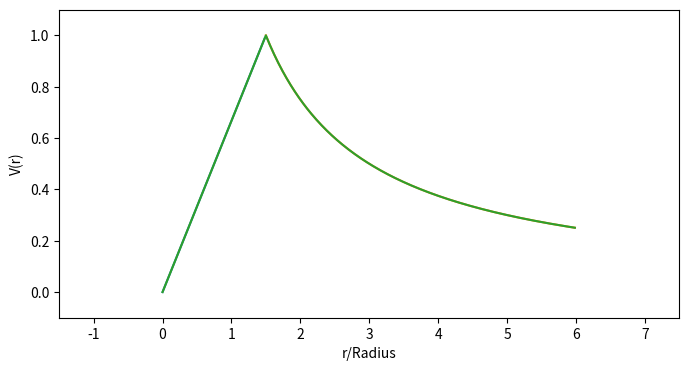

Reproduce this figure in Python. (Note: this script raises an exception after producing the figure.)
import matplotlib.pyplot as plt
import matplotlib as mpl
# Display the plots inline (ie, here).
%matplotlib inline                     
mpl.rcParams['figure.figsize']=[8,4]  # Set H and V sizes of plots.


import numpy as np

# Set up the radial steps.  
Radius    = 1.5          # The radius of the sphere
rfraction = 0.01         # Make each step 1% of the radius.
rstep     = rfraction*Radius
rmax      = 4*Radius

# Define the potential function.
def potential(r,R):
    if  r > R:
        return R/r
    else:
        return r/R

# The r < Radius part of the graph:
# range requires insteps (the # steps to take) to be an integer.
insteps   = int(Radius/rstep) 
xin = [i*rstep                    for i in range(0,insteps)]
yin = [potential(i*rstep, Radius) for i in range(0,insteps)]

# Plot the r < Radius part.
plt.plot(xin,yin)
plt.show()

# The r > Radius part of the graph.  xout starts at r = Radius.
rmax     = 4*Radius
outsteps = int((rmax-Radius)/rstep)
xout = [(i+insteps)*rstep                    for i in range(0,outsteps)]
yout = [potential((i+insteps)*rstep, Radius) for i in range(0,outsteps)]

# Plot the r > Radius part.
plt.plot(xout,yout)
plt.show()

# Put the two parts together.
# Merging lists is simple - just add them!
# Now, we can plot a function that has a cusp!!
x2 = xin + xout
y2 = yin + yout
plt.ylabel("V(r)")
plt.xlabel("r/Radius")
# Set the plot limits to leave some white space around the graph.
plt.xlim(-Radius,5*Radius)
plt.ylim(-0.1,1.1)
plt.plot(x2,y2)
plt.show()

import matplotlib.pyplot as plt
import numpy as np

# Import IPython's interact function which is used below to
# build the interactive widgets
from IPython.html.widgets import interact

# We have defined default values for the parameters.  This determines 
# where the sliders will be positioned when you first start.
# If you invoke plot_sine without specifying any parameters, 
# e.g., plot_sine(), you'l see the same as if you do plot_sine(4,1,6,1000). 
def plot_sine(frequency=4.0, amplitude=1.0, xmax=6, npoints=1000):
   
    # Integer arithmetic truncates fractions, so we must tell Python 
    # one of the quantities is "float" (non-integer) before dividing.
    xstep = float(xmax)/(npoints-1)
    x = [i*xstep                             for i in range(0,npoints)]
    y = [amplitude*np.sin(frequency*i*xstep) for i in range(0,npoints)]

    plt.plot(x,y)
    plt.show()

# interact lets us change the parameters of plot_sine on the fly, 
# using sliders.
interact(plot_sine, frequency  = (1.0, 22.0, 0.5), 
                    amplitude  = (1, 5, 1),
                    xmax       = (1,20,1),
                    npoints    = (50,1000,50))

import matplotlib.pyplot as plt
import numpy as np
from IPython.html.widgets import interact

# Define the potential function.
def potential(Q, R, r):
    if  r > R:
        return Q/r
    else:
        return Q*r/R**2

# We have defined default values for the parameters.  This determines 
# where the sliders will be positioned when you first start.
def plotpot(Qtot=2.0, Radius=1.0):
   
    # Integer arithmetic truncates fractions, so we must tell Python 
    # one of the quantities is "float" (non-integer) before dividing.
    rmax = 10.0
    rstep = rmax/1000
    r = [i*rstep                            for i in range(0,1000)]
    pot = [potential(Qtot, Radius, i*rstep) for i in range(0,1000)]

    # Set the plot limits to prevent rescaling when we change parameters.
    plt.xlim(-0.1, 6)
    plt.ylim(-0.1, 3)
    
    plt.ylabel("V(r)")
    plt.xlabel("r")

    plt.plot(r,pot)
    plt.show()

# interact lets us change the parameters on the fly, using sliders.
interact(plotpot, Qtot   = (1.0, 3, 0.5), 
                  Radius = (0.5, 5, 0.5))

